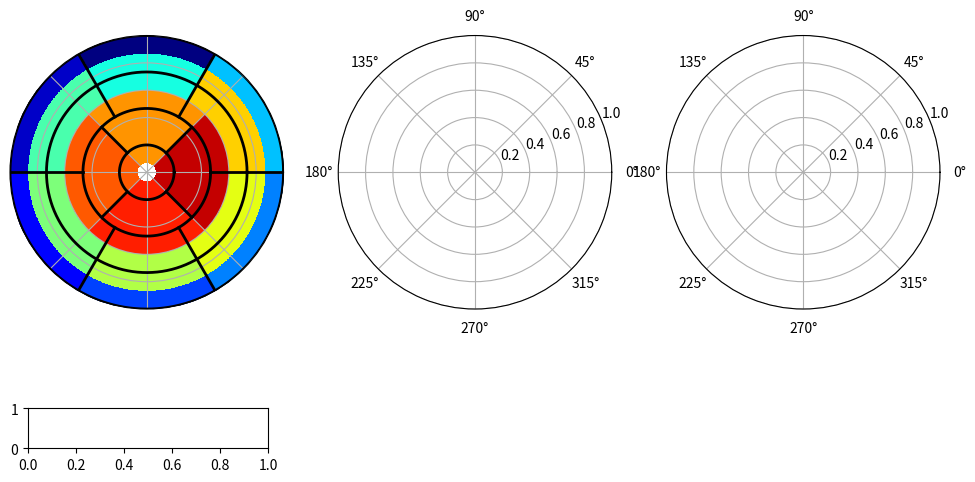

This chart was generated by the following Python code:
#!/usr/bin/env python
"""
This example demonstrates how to create the 17 segment model for the left
ventricle recommended by the American Heart Association (AHA).
"""

import numpy as np
import matplotlib as mpl
import matplotlib.pyplot as plt

def bullseye_plot(ax, data, segBold=None, cmap=None, norm=None):
    """
    Bullseye representation for the left ventricle.

    Parameters
    ----------
    ax : axes
    data : list of int and float
        The intensity values for each of the 17 segments
    segBold: list of int, optional
        A list with the segments to highlight
    cmap : ColorMap or None, optional
        Optional argument to set the desired colormap
    norm : Normalize or None, optional
        Optional argument to normalize data into the [0.0, 1.0] range


    Notes
    -----
    This function create the 17 segment model for the left ventricle according
    to the American Heart Association (AHA) [1]_

    References
    ----------
    .. [1] M. D. Cerqueira, N. J. Weissman, V. Dilsizian, A. K. Jacobs,
        S. Kaul, W. K. Laskey, D. J. Pennell, J. A. Rumberger, T. Ryan,
        and M. S. Verani, "Standardized myocardial segmentation and
        nomenclature for tomographic imaging of the heart",
        Circulation, vol. 105, no. 4, pp. 539-542, 2002.
    """
    if segBold is None:
        segBold = []

    linewidth = 2
    data = np.array(data).ravel()

    if cmap is None:
        cmap = plt.cm.jet

    if norm is None:
        norm = mpl.colors.Normalize(vmin=data.min(), vmax=data.max())

    theta = np.linspace(0, 2*np.pi, 768)
    r = np.linspace(0.2, 1, 4)

    # Create the bound for the segment 17
    for i in range(r.shape[0]):
        ax.plot(theta, np.repeat(r[i], theta.shape), '-k', lw=linewidth)

    # Create the bounds for the segments  1-12
    for i in range(6):
        theta_i = i*60*np.pi/180
        ax.plot([theta_i, theta_i], [r[1], 1], '-k', lw=linewidth)

    # Create the bounds for the segmentss 13-16
    for i in range(4):
        theta_i = i*90*np.pi/180 - 45*np.pi/180
        ax.plot([theta_i, theta_i], [r[0], r[1]], '-k', lw=linewidth)

    # Fill the segments 1-6
    r0 = r[2:4]
    r0 = np.repeat(r0[:, np.newaxis], 128, axis=1).T
    for i in range(6):
        # First segment start at 60 degrees
        theta0 = theta[i*128:i*128+128] + 60*np.pi/180
        theta0 = np.repeat(theta0[:, np.newaxis], 2, axis=1)
        z = np.ones((128, 2))*data[i]
        ax.pcolormesh(theta0, r0, z, cmap=cmap, norm=norm)
        if i+1 in segBold:
            ax.plot(theta0, r0, '-k', lw=linewidth+2)
            ax.plot(theta0[0], [r[2], r[3]], '-k', lw=linewidth+1)
            ax.plot(theta0[-1], [r[2], r[3]], '-k', lw=linewidth+1)

    # Fill the segments 7-12
    r0 = r[1:3]
    r0 = np.repeat(r0[:, np.newaxis], 128, axis=1).T
    for i in range(6):
        # First segment start at 60 degrees
        theta0 = theta[i*128:i*128+128] + 60*np.pi/180
        theta0 = np.repeat(theta0[:, np.newaxis], 2, axis=1)
        z = np.ones((128, 2))*data[i+6]
        ax.pcolormesh(theta0, r0, z, cmap=cmap, norm=norm)
        if i+7 in segBold:
            ax.plot(theta0, r0, '-k', lw=linewidth+2)
            ax.plot(theta0[0], [r[1], r[2]], '-k', lw=linewidth+1)
            ax.plot(theta0[-1], [r[1], r[2]], '-k', lw=linewidth+1)

    # Fill the segments 13-16
    r0 = r[0:2]
    r0 = np.repeat(r0[:, np.newaxis], 192, axis=1).T
    for i in range(4):
        # First segment start at 45 degrees
        theta0 = theta[i*192:i*192+192] + 45*np.pi/180
        theta0 = np.repeat(theta0[:, np.newaxis], 2, axis=1)
        z = np.ones((192, 2))*data[i+12]
        ax.pcolormesh(theta0, r0, z, cmap=cmap, norm=norm)
        if i+13 in segBold:
            ax.plot(theta0, r0, '-k', lw=linewidth+2)
            ax.plot(theta0[0], [r[0], r[1]], '-k', lw=linewidth+1)
            ax.plot(theta0[-1], [r[0], r[1]], '-k', lw=linewidth+1)

    # Fill the segments 17
    if data.size == 17:
        r0 = np.array([0, r[0]])
        r0 = np.repeat(r0[:, np.newaxis], theta.size, axis=1).T
        theta0 = np.repeat(theta[:, np.newaxis], 2, axis=1)
        z = np.ones((theta.size, 2))*data[16]
        ax.pcolormesh(theta0, r0, z, cmap=cmap, norm=norm)
        if 17 in segBold:
            ax.plot(theta0, r0, '-k', lw=linewidth+2)

    ax.set_ylim([0, 1])
    ax.set_yticklabels([])
    ax.set_xticklabels([])

# Create the fake data
data = np.array(range(84)) + 1
# Make a figure and axes with dimensions as desired.
fig, ax = plt.subplots(figsize=(12, 8), nrows=1, ncols=3,
subplot_kw=dict(projection='polar'))
#Create the axis for the colorbars
axl = fig.add_axes([0.14, 0.15, 0.2, 0.05])
cmap = mpl.cm.jet
norm = mpl.colors.Normalize(vmin=1, vmax=17)
# Create the 17 segment model
bullseye_plot(ax[0], data, cmap=cmap, norm=norm)

plt.show()